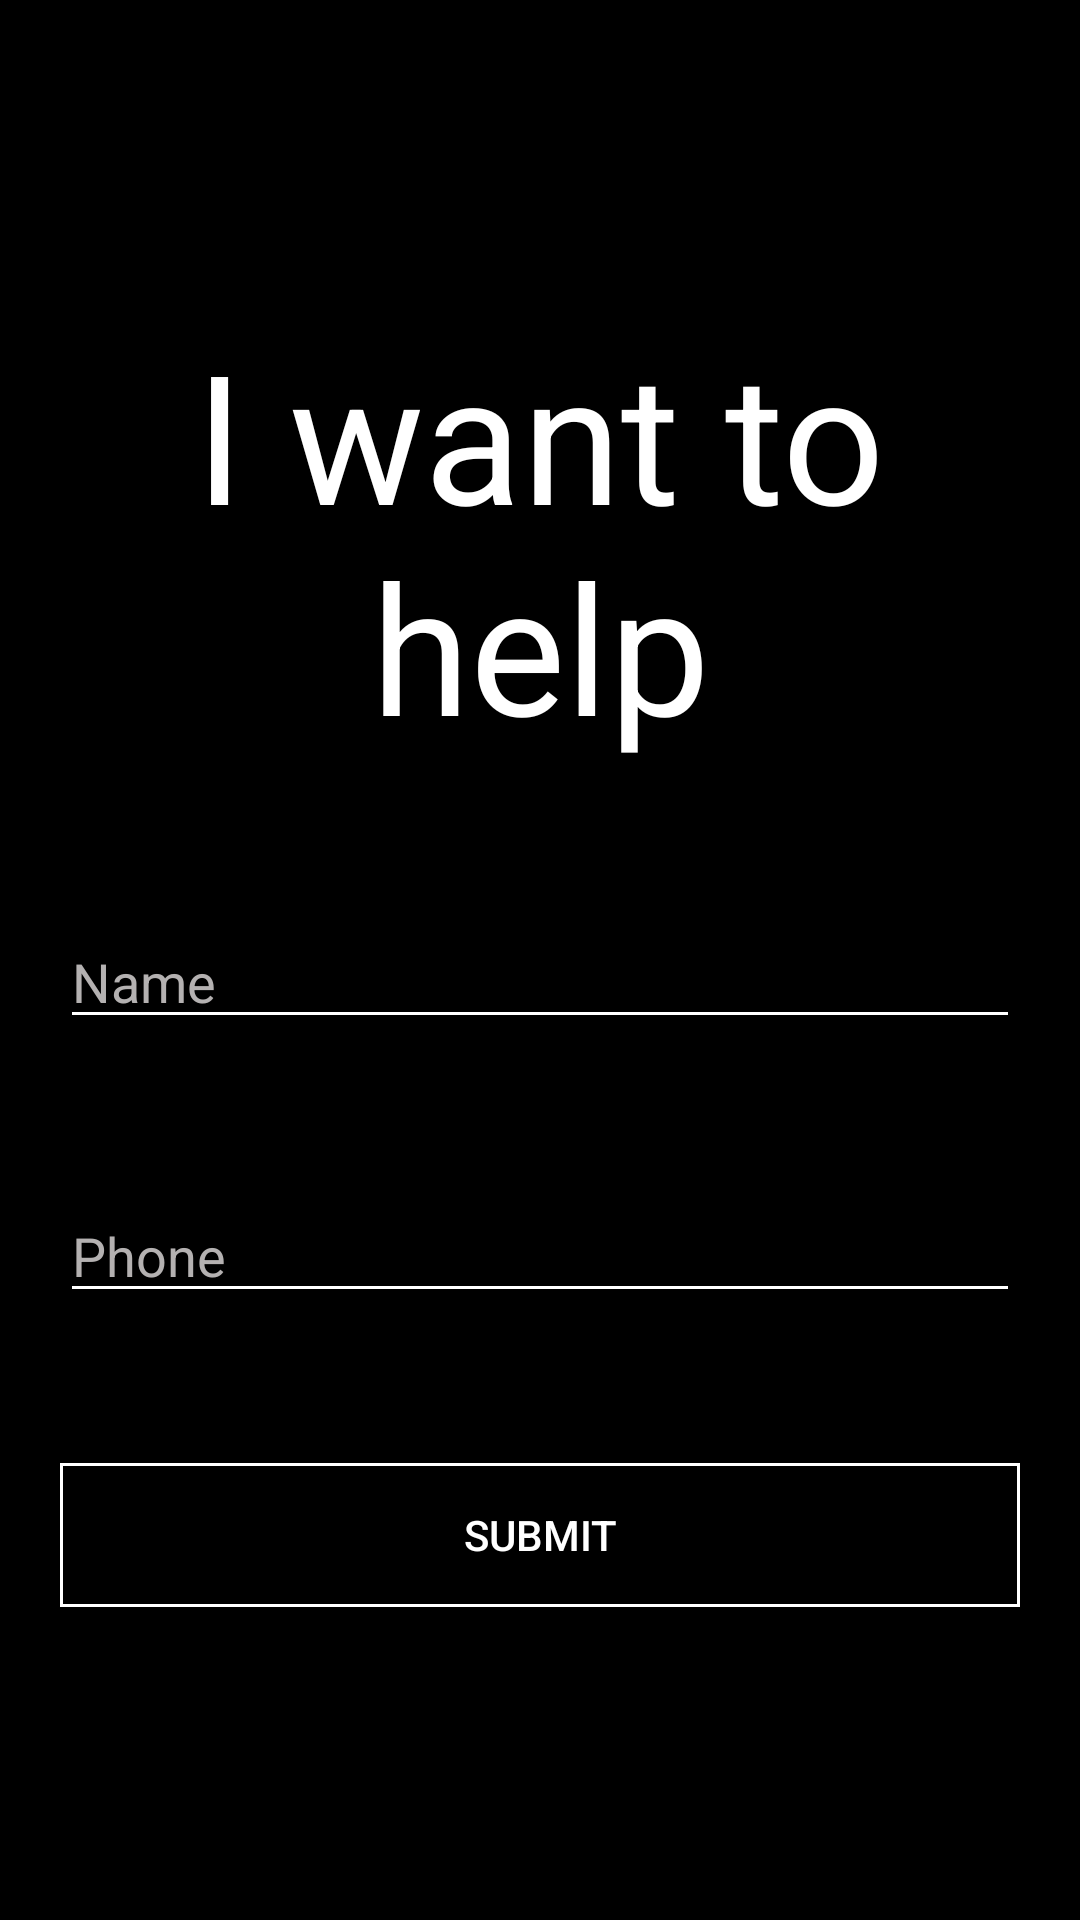

Android layout source for this screen:
<!-- AndroidManifest.xml: application theme AppTheme -->
<!-- res/layout/activity_volunteer_register.xml -->
<?xml version="1.0" encoding="utf-8"?>
<androidx.constraintlayout.widget.ConstraintLayout
        xmlns:android="http://schemas.android.com/apk/res/android"
        xmlns:tools="http://schemas.android.com/tools"
        xmlns:app="http://schemas.android.com/apk/res-auto"
        android:layout_width="match_parent"
        android:layout_height="match_parent"
        android:background="#000000"
        tools:context=".volunteerregistration.VolunteerRegisterActivity">

    <LinearLayout
            android:gravity="center"
            android:orientation="vertical"
            android:layout_width="match_parent"
            android:layout_height="wrap_content"
            app:layout_constraintTop_toTopOf="parent"
            app:layout_constraintBottom_toBottomOf="parent"
            app:layout_constraintLeft_toLeftOf="parent"
            app:layout_constraintRight_toRightOf="parent"
            android:padding="20dp"
    >
        <TextView
                android:layout_width="match_parent"
                android:layout_height="wrap_content"
                android:text="@string/to_help"
                android:textColor="#ffffff"
                android:textSize="60sp"
                android:textAlignment="center"
                android:layout_marginBottom="50dp"
        />

        <EditText
                android:id="@+id/VolunteerRegister_NameInput"
                android:layout_width="match_parent"
                android:layout_height="wrap_content"
                android:hint="@string/name"
                android:inputType="textPersonName"
                android:textColorHint="#B4B1B1"
                android:textColor="#ffffff"
                android:backgroundTint="#ffffff"
                android:textCursorDrawable="@drawable/cursor_colour"
                android:layout_marginBottom="50dp"
        />

        <EditText
                android:id="@+id/VolunteerRegister_PhoneInput"
                android:layout_width="match_parent"
                android:layout_height="wrap_content"
                android:hint="@string/phone"
                android:textColorHint="#B4B1B1"
                android:textColor="#ffffff"
                android:maxLength="10"
                android:backgroundTint="#ffffff"
                android:textCursorDrawable="@drawable/cursor_colour"
                android:inputType="phone"
                android:layout_marginBottom="50dp"
        />

        <Button
                android:id="@+id/VolunteerSubmitButton"
                android:layout_width="match_parent"
                android:layout_height="wrap_content"
                android:text="@string/submit"
                android:textColor="#ffffff"
                android:onClick="volunteerRegistrationButtonClick"
                android:background="@drawable/bg_main_ic_button"

        />


    </LinearLayout>


</androidx.constraintlayout.widget.ConstraintLayout>
<!-- resources referenced by this layout -->
<resources>
  <!-- drawable bg_main_ic_button (drawable) -->
  <?xml version="1.0" encoding="utf-8"?>
  <shape xmlns:android="http://schemas.android.com/apk/res/android">
      <solid android:color="#000000"/>
      <stroke android:color="#ffffff" android:width="1dp"/>
  
  
  </shape>
  <string name="name">Name</string>
  <string name="phone">Phone</string>
  <string name="submit">Submit</string>
  <string name="to_help">I want to help</string>
  <style name="AppTheme" parent="Theme.AppCompat.Light.NoActionBar">
          
          <item name="colorPrimary">@color/colorPrimary</item>
          <item name="colorPrimaryDark">@color/colorPrimaryDark</item>
          <item name="colorAccent">@color/colorAccent</item>
      </style>
  <!-- not gathered from this repository: default colours our renderer supplied (Android Studio template values) -->
  <color name="colorPrimary">#FF6200EE</color>
  <color name="colorPrimaryDark">#FF3700B3</color>
  <color name="colorAccent">#FF03DAC5</color>
</resources>
